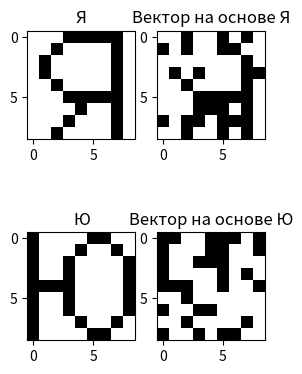

Generate this figure with matplotlib: (Note: this script raises an exception after producing the figure.)
import numpy as np
import matplotlib.pyplot as plt
from scipy.special import erf
from scipy.stats import norm


def get_YA() -> np.ndarray:
    return np.array([[0, 0, 0, 1, 1, 1, 1, 1, 0],
                     [0, 0, 1, 0, 0, 0, 0, 1, 0],
                     [0, 1, 0, 0, 0, 0, 0, 1, 0],
                     [0, 1, 0, 0, 0, 0, 0, 1, 0],
                     [0, 0, 1, 0, 0, 0, 0, 1, 0],
                     [0, 0, 0, 1, 1, 1, 1, 1, 0],
                     [0, 0, 0, 0, 1, 0, 0, 1, 0],
                     [0, 0, 0, 1, 0, 0, 0, 1, 0],
                     [0, 0, 1, 0, 0, 0, 0, 1, 0]])


def get_YU() -> np.ndarray:
    return np.array([[1, 0, 0, 0, 0, 1, 1, 0, 0],
                     [1, 0, 0, 0, 1, 0, 0, 1, 0],
                     [1, 0, 0, 1, 0, 0, 0, 0, 1],
                     [1, 0, 0, 1, 0, 0, 0, 0, 1],
                     [1, 1, 1, 1, 0, 0, 0, 0, 1],
                     [1, 0, 0, 1, 0, 0, 0, 0, 1],
                     [1, 0, 0, 1, 0, 0, 0, 0, 1],
                     [1, 0, 0, 0, 1, 0, 0, 1, 0],
                     [1, 0, 0, 0, 0, 1, 1, 0, 0]])


def print_bin_vectors(f_name, f, f_mod_name, fm, s_name, s, s_mod_name, sm):
    fig = plt.figure(frameon=False)
    fig.add_subplot(2, 4, 2)
    plt.title(f_name)
    plt.imshow(1 - f, cmap='gray')
    fig.add_subplot(2, 4, 3)
    plt.title(f_mod_name)
    plt.imshow(1 - fm, cmap='gray')
    fig.add_subplot(2, 4, 6)
    plt.title(s_name)
    plt.imshow(1 - s, cmap='gray')
    fig.add_subplot(2, 4, 7)
    plt.title(s_mod_name)
    plt.imshow(1 - sm, cmap='gray')
    mng = plt.get_current_fig_manager()
    mng.window.state('zoomed')
    plt.show()


def generate_bin_vector(template_vector: np.ndarray, p: float) -> np.ndarray:
    bin_vector = np.ndarray(shape=template_vector.shape)
    us = np.random.uniform(0, 1, size=template_vector.shape)
    bin_vector = np.where(us > p, template_vector, 1 - template_vector)
    return bin_vector


def generate_bin_vectors(template_vector: np.ndarray, p: float, N: int) -> np.ndarray:
    return np.array([generate_bin_vector(template_vector, p) for i in range(N)])


def calc_probabilities_matrix(vectors: np.ndarray):
    return np.sum(vectors, axis=0) / vectors.shape[0]


def calc_w_01(p_0: np.ndarray, p_1: np.ndarray):
    return np.log((p_1 / (1 - p_1)) * ((1 - p_0) / p_0))


def calc_math_expectations(p_0: np.ndarray, p_1: np.ndarray):
    w = calc_w_01(p_0, p_1)
    m_0 = np.sum(w * p_0)
    m_1 = np.sum(w * p_1)
    return m_0, m_1


def calc_stds(p_0: np.ndarray, p_1: np.ndarray):
    w = calc_w_01(p_0, p_1)
    std_0 = np.sqrt(np.sum(w ** 2 * p_0 * (1 - p_0)))
    std_1 = np.sqrt(np.sum(w ** 2 * p_1 * (1 - p_1)))
    return std_0, std_1


def calc_lyambda_tilda(p_0: np.ndarray, p_1: np.ndarray, P_0: float, P_1: float) -> float:
    lyambda_tilda = np.log(P_1 / P_0) + np.sum(np.log((1 - p_0) / (1 - p_1)))
    return lyambda_tilda


def calc_Lyambda_tilda(vector: np.ndarray, p_0: np.ndarray, p_1: np.ndarray):
    w = calc_w_01(p_0, p_1)
    return np.sum(vector * w)


def classify_vector(vector: np.ndarray, p_0: np.ndarray, p_1: np.ndarray, lyambda_tilda: float) -> int:
    Lyambda_tilda = calc_Lyambda_tilda(vector, p_0, p_1)
    if Lyambda_tilda >= lyambda_tilda:
        return 1
    return 0


def classify_vectors(vectors: np.ndarray, p_0: np.ndarray, p_1: np.ndarray, lyambda_tilda: float) -> np.ndarray:
    return np.array([classify_vector(vector, p_0, p_1, lyambda_tilda) for vector in vectors])


def phi(x):
    return 0.5 * (1 + erf(x / np.sqrt(2)))


def calc_theoretical_errors(m_0: np.ndarray, m_1: np.ndarray,
                            std_0: np.ndarray, std_1: np.ndarray,
                            lyambda_tilda: float):
    te_0 = 1 - phi((lyambda_tilda - m_0) / std_0)
    te_1 = phi((lyambda_tilda - m_1) / std_1)
    return te_0, te_1


def calc_experimental_errors(classif_result: np.ndarray, class_type: int):
    initial_seq_len = len(classif_result)
    classif_result = classif_result[classif_result != class_type]
    return len(classif_result) / initial_seq_len


if __name__ == "__main__":
    N = 200
    p = 0.3
    P_0 = P_1 = 0.5
    ya = get_YA()
    yu = get_YU()

    yas = generate_bin_vectors(ya, p, N)
    yus = generate_bin_vectors(yu, p, N)
    p_0, p_1 = calc_probabilities_matrix(yas), calc_probabilities_matrix(yus)
    m_0, m_1 = calc_math_expectations(p_0, p_1)
    std_0, std_1 = calc_stds(p_0, p_1)
    lyambda_tilda = calc_lyambda_tilda(p_0, p_1, P_0, P_1)

    print_bin_vectors("Я", ya, "Вектор на основе Я",
                      yas[0], "Ю", yu, "Вектор на основе Ю", yus[0])
    print("Ms: ", m_0, m_1)
    print("Stds: ", std_0, std_1)
    print("λ`: ", lyambda_tilda)
    fig = plt.figure()
    x = np.arange(-100, 100, 0.001)
    plt.plot(x, norm.pdf(x, m_0, std_0), color='red', label='yas')
    plt.plot(x, norm.pdf(x, m_1, std_1), color='green', label='yus')
    plt.axvline(x=lyambda_tilda, color='black')
    plt.legend()
    plt.ylim(0)
    plt.show()

    te_0, te_1 = calc_theoretical_errors(
        m_0, m_1, std_0, std_1, lyambda_tilda)
    print("Теоритическая ошибка классификации для класса Я:", te_0)
    print("Теоритическая ошибка классификации для класса Ю:", te_1)

    yas_classification = classify_vectors(yas, p_0, p_1, lyambda_tilda)
    yus_classification = classify_vectors(yus, p_0, p_1, lyambda_tilda)
    ee_0 = calc_experimental_errors(yas_classification, 0)
    ee_1 = calc_experimental_errors(yus_classification, 1)
    print("Экспериментальная ошибка классификации для класса Я:", ee_0)
    print("Экспериментальная ошибка классификации для класса Ю:", ee_1)
